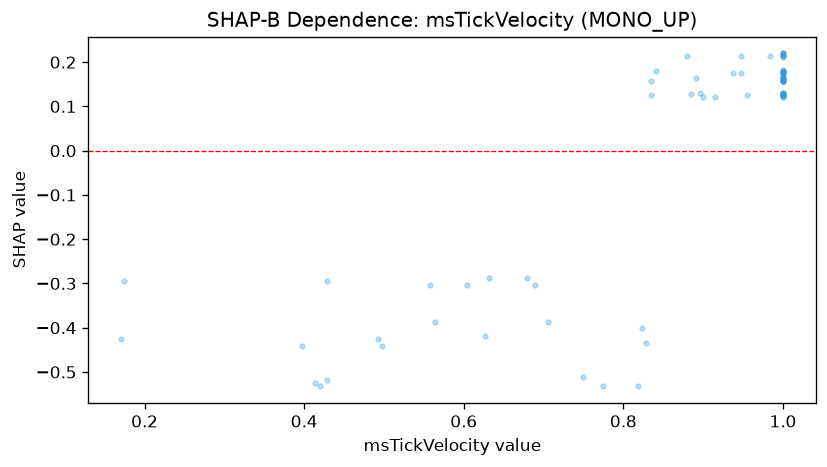

The table this chart was drawn from, first rows:
feature_value, shap_value
1.0, 0.1771
1.0, 0.1281
0.689, -0.3035
0.835, 0.1584
1.0, 0.1612
1.0, 0.122
1.0, 0.1308
0.937, 0.1743
1.0, 0.2196
0.896, 0.1308
0.947, 0.2135
0.627, -0.4192
1.0, 0.1645
1.0, 0.1584
0.632, -0.2883
0.915, 0.122
1.0, 0.1584
1.0, 0.1804
0.604, -0.3035
1.0, 0.1645
0.824, -0.4015
1.0, 0.122
1.0, 0.1281
1.0, 0.1247
0.9, 0.122
0.679, -0.2883
0.835, 0.1247
1.0, 0.1804
0.885, 0.1281
1.0, 0.2135
1.0, 0.1584
1.0, 0.1247
0.706, -0.3863
1.0, 0.1281
1.0, 0.1743
0.429, -0.5172
0.774, -0.5325
0.984, 0.2135
1.0, 0.1771
1.0, 0.2169
1.0, 0.1673
0.828, -0.4344
0.75, -0.5104
0.497, -0.4413
0.493, -0.426
1.0, 0.1247
0.818, -0.5325
1.0, 0.1743
1.0, 0.1673
1.0, 0.1743
1.0, 0.2135
1.0, 0.2196
1.0, 0.2196
1.0, 0.2108
1.0, 0.1645
0.414, -0.5257
0.558, -0.3035
1.0, 0.1743
1.0, 0.1832
1.0, 0.1584
... 17 more rows
